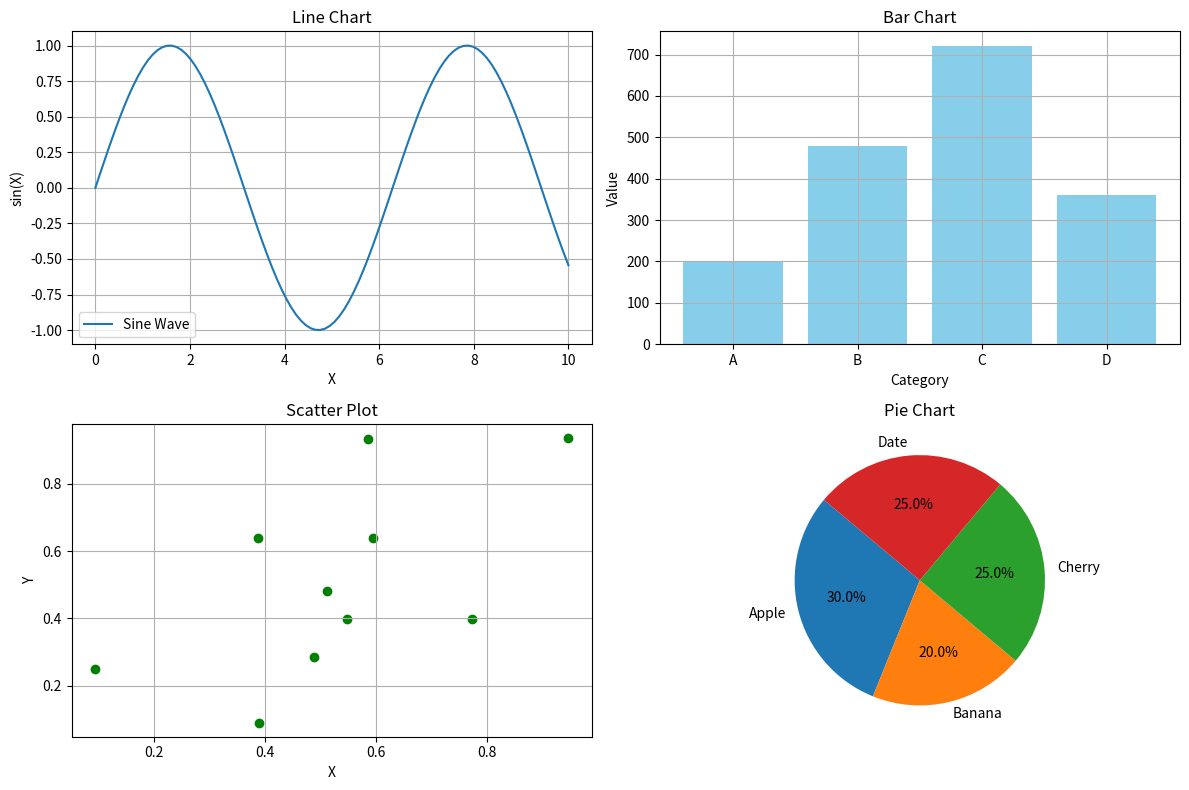

This figure's Python source:
import numpy as np
import matplotlib.pyplot as plt

fig, axs = plt.subplots(2, 2, figsize=(12, 8))

# Line Chart
x = np.linspace(0, 10, 100)
y = np.sin(x)
axs[0, 0].plot(x, y, label='Sine Wave')
axs[0, 0].set_title('Line Chart')
axs[0, 0].set_xlabel('X')
axs[0, 0].set_ylabel('sin(X)')
axs[0, 0].legend()
axs[0, 0].grid(True)

# Bar Chart
sub = []
categories = ['A', 'B', 'C', 'D']
values = [10, 24, 36, 18]
for i in range(len(values)):
    sub.append(values[i] * 20)
axs[0, 1].bar(categories, sub, color='skyblue')
axs[0, 1].set_title('Bar Chart')
axs[0, 1].set_xlabel('Category')
axs[0, 1].set_ylabel('Value')
axs[0, 1].grid(True)

# Scatter Plot
x_scatter = np.random.rand(10)
y_scatter = np.random.rand(10)
axs[1, 0].scatter(x_scatter, y_scatter, color='green')
axs[1, 0].set_title('Scatter Plot')
axs[1, 0].set_xlabel('X')
axs[1, 0].set_ylabel('Y')
axs[1, 0].grid(True)

# Pie Chart
sizes = [30, 20, 25, 25]
labels = ['Apple', 'Banana', 'Cherry', 'Date']
axs[1, 1].pie(sizes, labels=labels, autopct='%1.1f%%', startangle=140)
axs[1, 1].set_title('Pie Chart')

plt.tight_layout()
plt.show()
